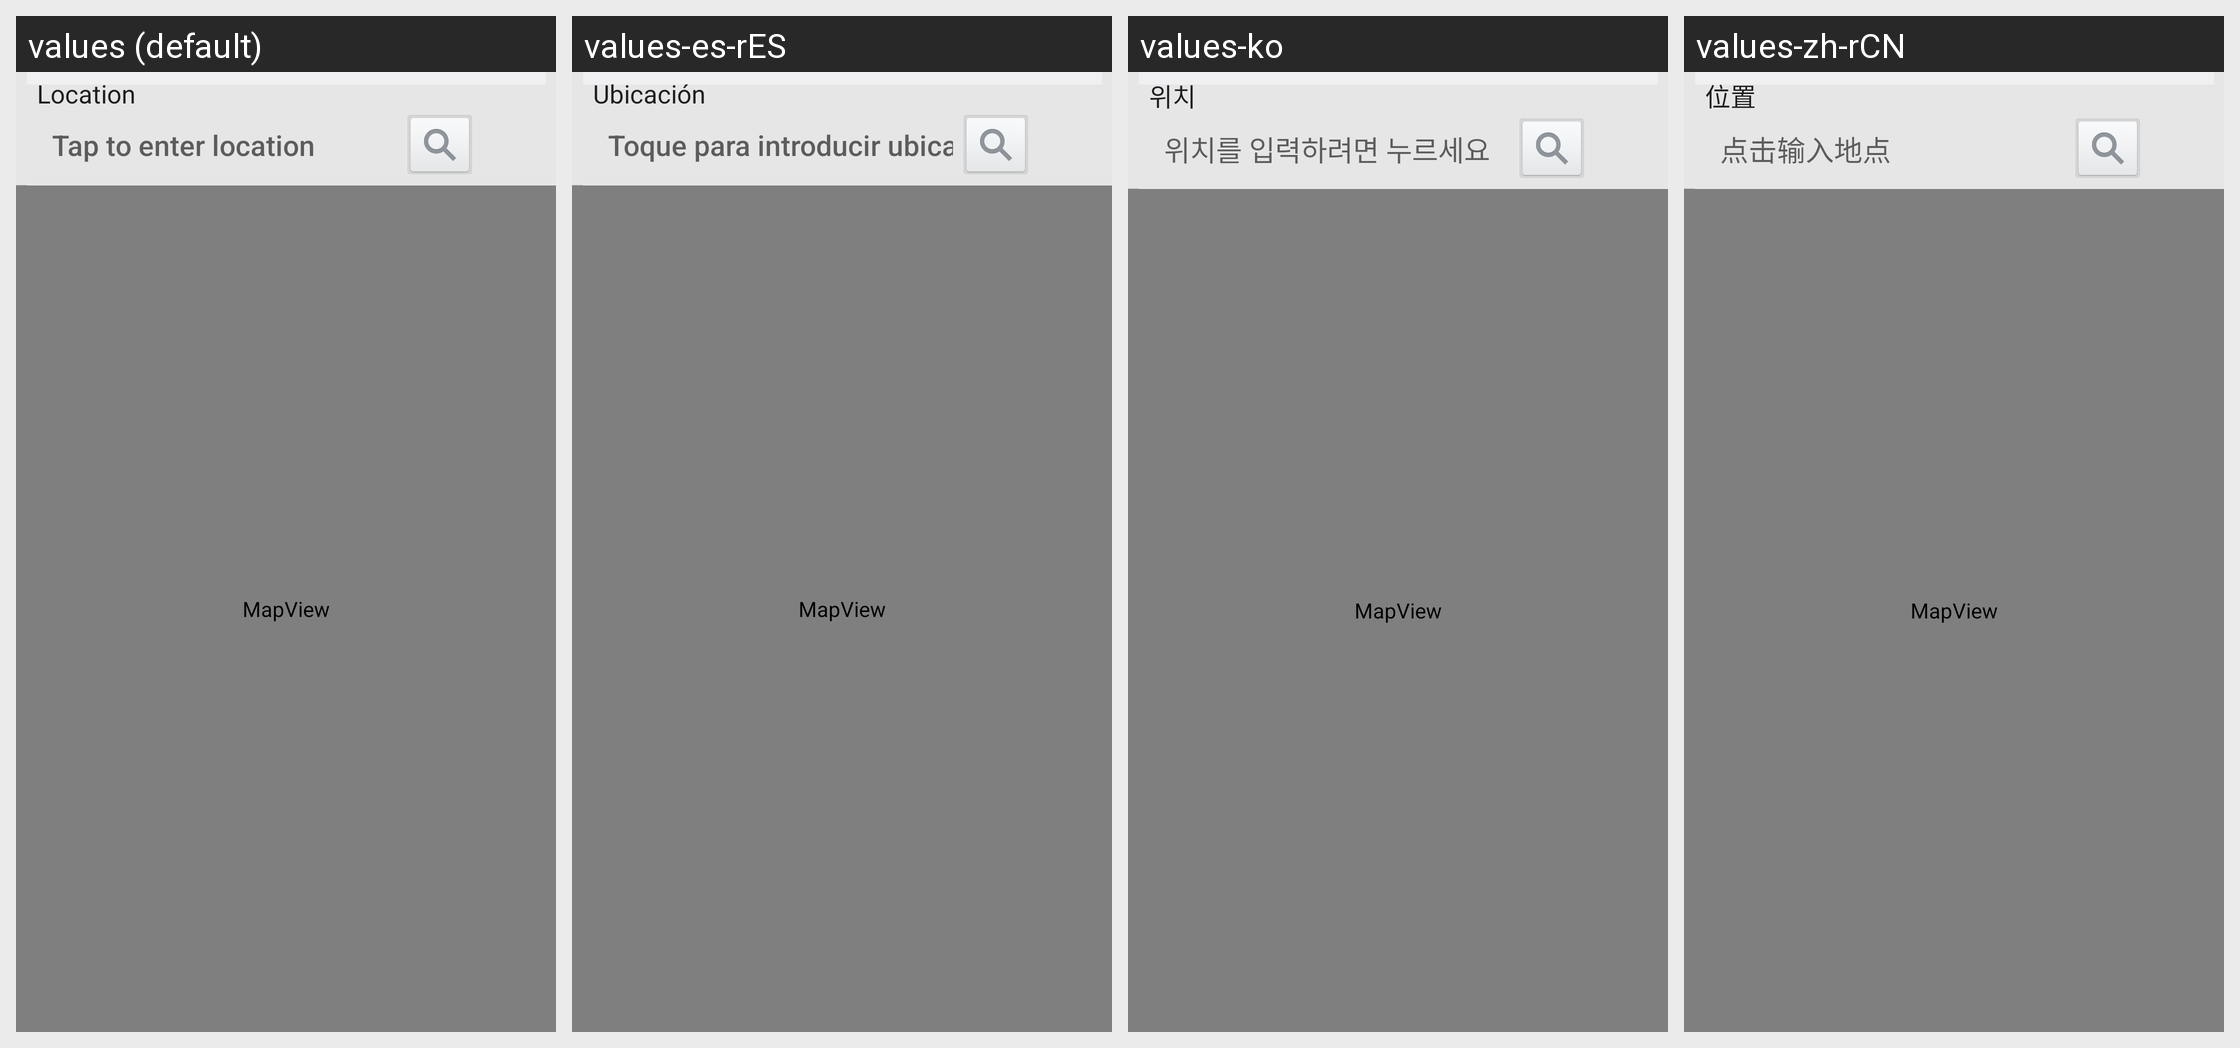

This grid shows one Android layout under several languages. Give, for every string resource on the screen, its name, the default text and each shown locale's text.
Android screen res/layout/select_map_activity.xml rendered under 4 locales, left to right: values (default), values-es-rES, values-ko, values-zh-rCN. Device: Nexus 5 (rendered at 1080×1920; each locale shown at half size, 540×960, under a caption strip naming it); theme Theme.DeviceDefault.
Other locales in the repository, not shown: values-ar, values-as, values-az, values-bg, values-bn, values-ca, values-cs, values-da, values-de, values-el, values-en-rPH, values-en-rUS, values-es-rUS, values-et, values-eu, values-fa, values-fi, values-fr, values-fr-rCA, values-ga, values-gl, values-gu, values-hi, values-hr, values-hu, values-hy, values-in, values-is, values-it, values-iw, values-ja, values-ka, values-kk, values-km, values-kn, values-lo, values-lt, values-lv, values-mk, values-ml, values-mr, values-ms, values-my, values-nb, values-ne, values-nl, values-or, values-pa, values-pl, values-pt-rBR, values-pt-rPT, values-ro, values-ru, values-si, values-sk, values-sl, values-sq, values-sr, values-sv, values-ta, values-te, values-th, values-tr, values-uk, values-ur, values-uz, values-vi, values-zh-rHK, values-zh-rSG, values-zh-rTW.
Strings drawn on this screen, with the default value and each locale's value (text and hints the layout hard-codes, and strings that could not be matched under every locale, appear in the picture but are not listed):

menu_location
  values: Location
  values-es-rES: Ubicación
  values-ko: 위치
  values-zh-rCN: 位置

tap_to_enter_location
  values: Tap to enter location
  values-es-rES: Toque para introducir ubicación
  values-ko: 위치를 입력하려면 누르세요
  values-zh-rCN: 点击输入地点
